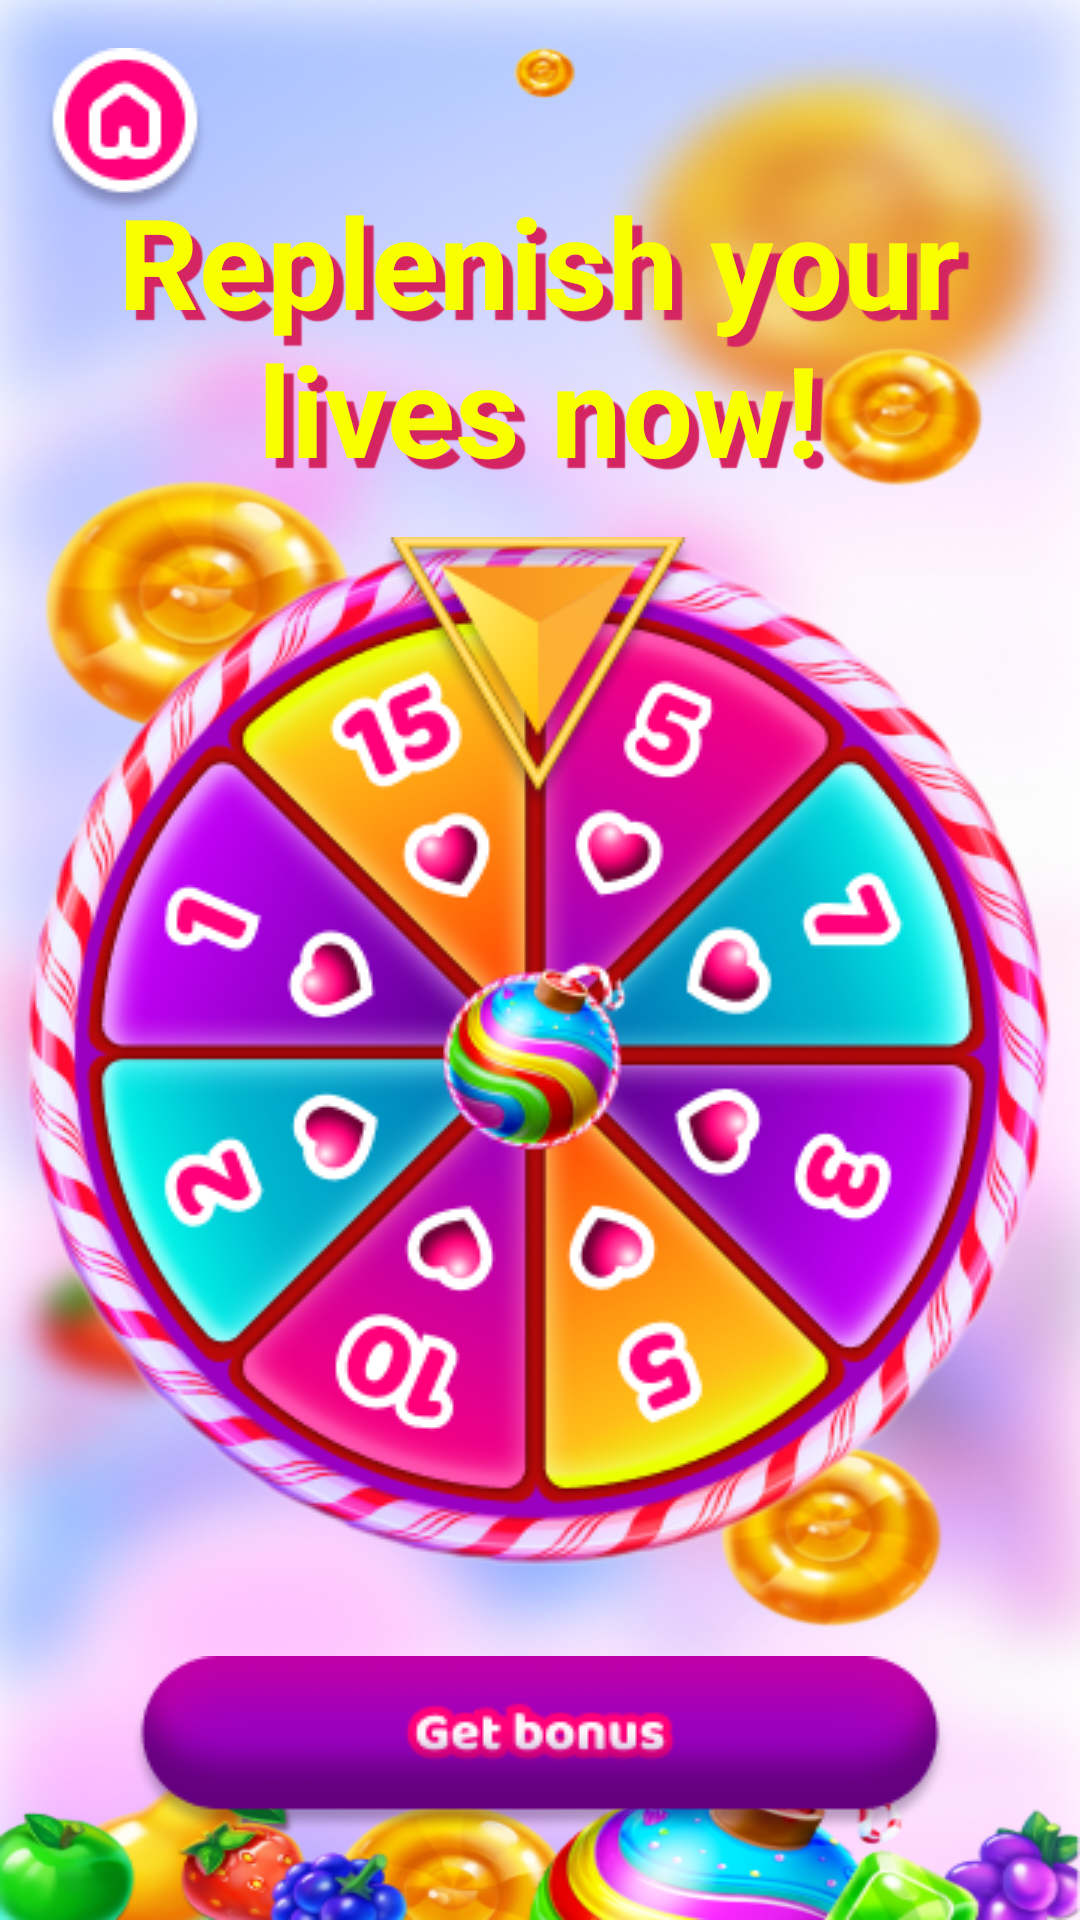

Reconstruct the res/layout file that produces this screen, plus the resources it refers to.
<!-- AndroidManifest.xml: application theme Theme.SweetDreams -->
<!-- res/layout/activity_bonus.xml -->
<?xml version="1.0" encoding="utf-8"?>
<androidx.constraintlayout.widget.ConstraintLayout xmlns:android="http://schemas.android.com/apk/res/android"
    xmlns:app="http://schemas.android.com/apk/res-auto"
    xmlns:tools="http://schemas.android.com/tools"
    android:layout_width="match_parent"
    android:layout_height="match_parent"
    android:background="@drawable/background3"
    tools:context=".game.BonusActivity">

    <ImageButton
        android:id="@+id/bonus"
        android:layout_width="wrap_content"
        android:layout_height="wrap_content"
        android:background="@null"
        app:layout_constraintBottom_toBottomOf="parent"
        app:layout_constraintEnd_toEndOf="parent"
        app:layout_constraintStart_toStartOf="parent"
        app:layout_constraintTop_toTopOf="parent"
        app:layout_constraintVertical_bias="0.95"
        app:srcCompat="@drawable/bonus_button" />

    <ImageView
        android:id="@+id/circle"
        android:layout_width="wrap_content"
        android:layout_height="wrap_content"
        android:layout_marginBottom="30dp"
        app:layout_constraintBottom_toTopOf="@+id/bonus"
        app:layout_constraintEnd_toEndOf="parent"
        app:layout_constraintHorizontal_bias="0.492"
        app:layout_constraintStart_toStartOf="parent"
        app:srcCompat="@drawable/circle" />

    <ImageView
        android:id="@+id/checker"
        android:layout_width="wrap_content"
        android:layout_height="wrap_content"
        app:layout_constraintEnd_toEndOf="parent"
        app:layout_constraintHorizontal_bias="0.498"
        app:layout_constraintStart_toStartOf="parent"
        app:layout_constraintTop_toTopOf="@+id/circle"
        app:srcCompat="@drawable/checker" />

    <ImageButton
        android:id="@+id/home_image"
        android:layout_width="wrap_content"
        android:layout_height="wrap_content"
        android:layout_marginTop="16dp"
        android:background="@null"
        app:layout_constraintEnd_toEndOf="parent"
        app:layout_constraintHorizontal_bias="0.045"
        app:layout_constraintStart_toStartOf="parent"
        app:layout_constraintTop_toTopOf="parent"
        app:srcCompat="@drawable/home" />

    <TextView
        android:id="@+id/textView"
        android:layout_width="350dp"
        android:layout_height="134dp"
        android:shadowColor="#D52462"
        android:shadowDx="10"
        android:shadowDy="10"
        android:shadowRadius="0.5"
        android:text="Replenish your lives now!"
        android:textAlignment="center"
        android:textColor="#FAFF00"
        android:textSize="42sp"
        android:textStyle="bold"
        app:layout_constraintBottom_toTopOf="@+id/circle"
        app:layout_constraintEnd_toEndOf="parent"
        app:layout_constraintHorizontal_bias="0.459"
        app:layout_constraintStart_toStartOf="parent"
        app:layout_constraintTop_toBottomOf="@+id/home_image" />

    <TextView
        android:id="@+id/timer"
        android:layout_width="wrap_content"
        android:layout_height="50dp"
        android:shadowColor="#D52462"
        android:shadowDx="10"
        android:shadowDy="10"
        android:shadowRadius="0.5"
        android:textAlignment="center"
        android:textColor="#FAFF00"
        android:textSize="45sp"
        android:textStyle="bold"
        android:visibility="invisible"
        app:layout_constraintBottom_toBottomOf="@+id/circle"
        app:layout_constraintEnd_toEndOf="@+id/circle"
        app:layout_constraintHorizontal_bias="0.498"
        app:layout_constraintStart_toStartOf="@+id/circle"
        app:layout_constraintTop_toTopOf="@+id/circle"
        app:layout_constraintVertical_bias="0.499" />
</androidx.constraintlayout.widget.ConstraintLayout>
<!-- resources referenced by this layout -->
<resources>
  <!-- drawable background3: png bitmap (drawable, 389622 bytes) -->
  <!-- drawable bonus_button: png bitmap (drawable, 10940 bytes) -->
  <!-- drawable checker: png bitmap (drawable, 12691 bytes) -->
  <!-- drawable circle: png bitmap (drawable, 175118 bytes) -->
  <!-- drawable home: png bitmap (drawable, 3571 bytes) -->
  <style name="Theme.SweetDreams" parent="Theme.MaterialComponents.DayNight.NoActionBar">
          
          <item name="colorPrimary">@color/purple_500</item>
          <item name="colorPrimaryVariant">@color/purple_700</item>
          <item name="colorOnPrimary">@color/white</item>
          
          <item name="colorSecondary">@color/teal_200</item>
          <item name="colorSecondaryVariant">@color/teal_700</item>
          <item name="colorOnSecondary">@color/black</item>
          
          <item name="android:statusBarColor">?attr/colorPrimaryVariant</item>
          
      </style>
  <color name="purple_500">#FF6200EE</color>
  <color name="purple_700">#FF3700B3</color>
  <color name="white">#FFFFFFFF</color>
  <color name="teal_200">#FF03DAC5</color>
  <color name="teal_700">#FF018786</color>
  <color name="black">#FF000000</color>
</resources>
